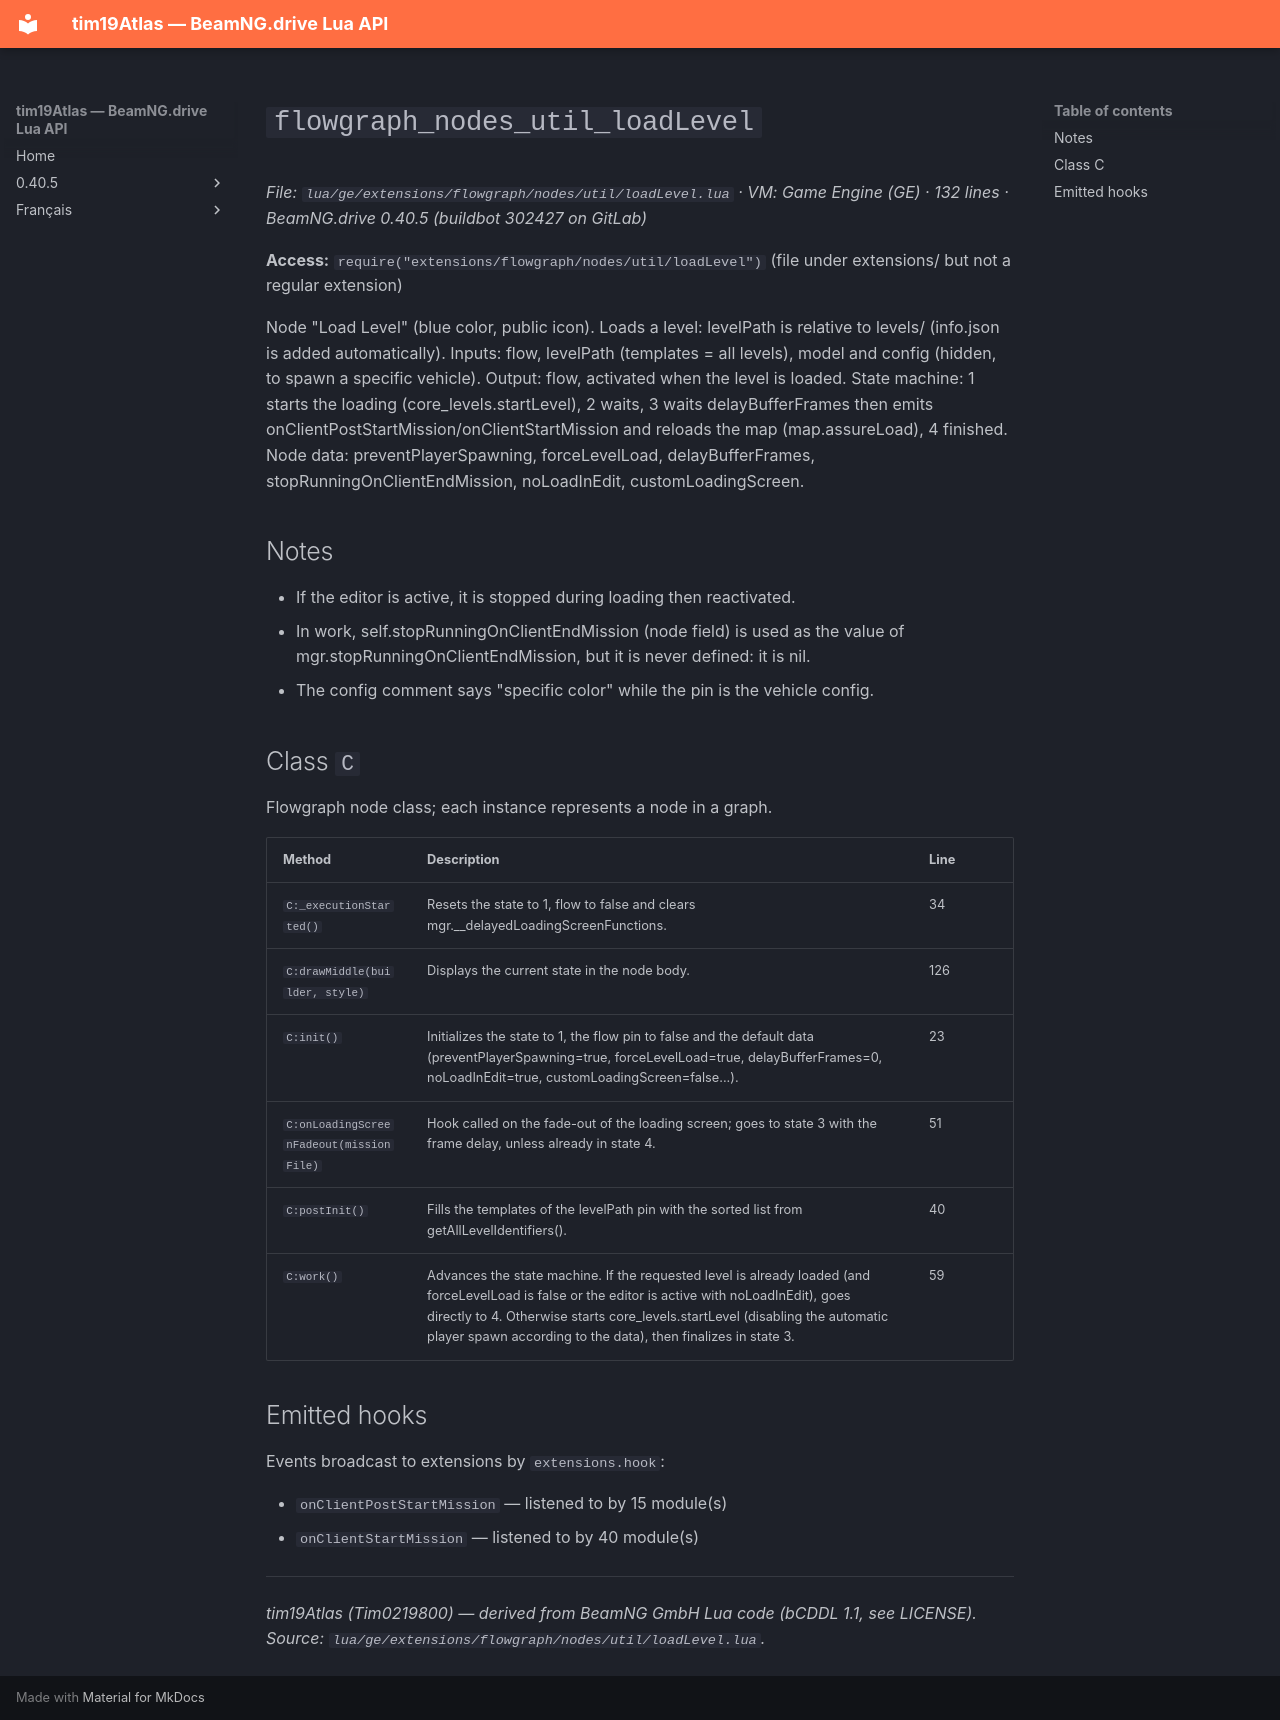

repository: Tim0219800/beamng-lua-atlas · page: 0.40.5/ge/extensions/flowgraph/nodes/util/loadLevel.html · generator: mkdocs

# `flowgraph_nodes_util_loadLevel`

*File: `lua/ge/extensions/flowgraph/nodes/util/loadLevel.lua` · VM: Game Engine (GE) · 132 lines · BeamNG.drive 0.40.5 (buildbot 302427 on GitLab)*

**Access:** `require("extensions/flowgraph/nodes/util/loadLevel")` (file under extensions/ but not a regular extension)

Node "Load Level" (blue color, public icon). Loads a level: levelPath is relative to levels/ (info.json is added automatically). Inputs: flow, levelPath (templates = all levels), model and config (hidden, to spawn a specific vehicle). Output: flow, activated when the level is loaded. State machine: 1 starts the loading (core_levels.startLevel), 2 waits, 3 waits delayBufferFrames then emits onClientPostStartMission/onClientStartMission and reloads the map (map.assureLoad), 4 finished. Node data: preventPlayerSpawning, forceLevelLoad, delayBufferFrames, stopRunningOnClientEndMission, noLoadInEdit, customLoadingScreen.

## Notes

- If the editor is active, it is stopped during loading then reactivated.
- In work, self.stopRunningOnClientEndMission (node field) is used as the value of mgr.stopRunningOnClientEndMission, but it is never defined: it is nil.
- The config comment says "specific color" while the pin is the vehicle config.

## Class `C`

Flowgraph node class; each instance represents a node in a graph.

| Method | Description | Line |
|---|---|---|
| `C:_executionStarted()` | Resets the state to 1, flow to false and clears mgr.__delayedLoadingScreenFunctions. | 34 |
| `C:drawMiddle(builder, style)` | Displays the current state in the node body. | 126 |
| `C:init()` | Initializes the state to 1, the flow pin to false and the default data (preventPlayerSpawning=true, forceLevelLoad=true, delayBufferFrames=0, noLoadInEdit=true, customLoadingScreen=false...). | 23 |
| `C:onLoadingScreenFadeout(missionFile)` | Hook called on the fade-out of the loading screen; goes to state 3 with the frame delay, unless already in state 4. | 51 |
| `C:postInit()` | Fills the templates of the levelPath pin with the sorted list from getAllLevelIdentifiers(). | 40 |
| `C:work()` | Advances the state machine. If the requested level is already loaded (and forceLevelLoad is false or the editor is active with noLoadInEdit), goes directly to 4. Otherwise starts core_levels.startLevel (disabling the automatic player spawn according to the data), then finalizes in state 3. | 59 |

## Emitted hooks

Events broadcast to extensions by `extensions.hook`:

- `onClientPostStartMission` — listened to by 15 module(s)
- `onClientStartMission` — listened to by 40 module(s)

---
*tim19Atlas (Tim0219800) — derived from BeamNG GmbH Lua code (bCDDL 1.1, see LICENSE). Source: `lua/ge/extensions/flowgraph/nodes/util/loadLevel.lua`.*
